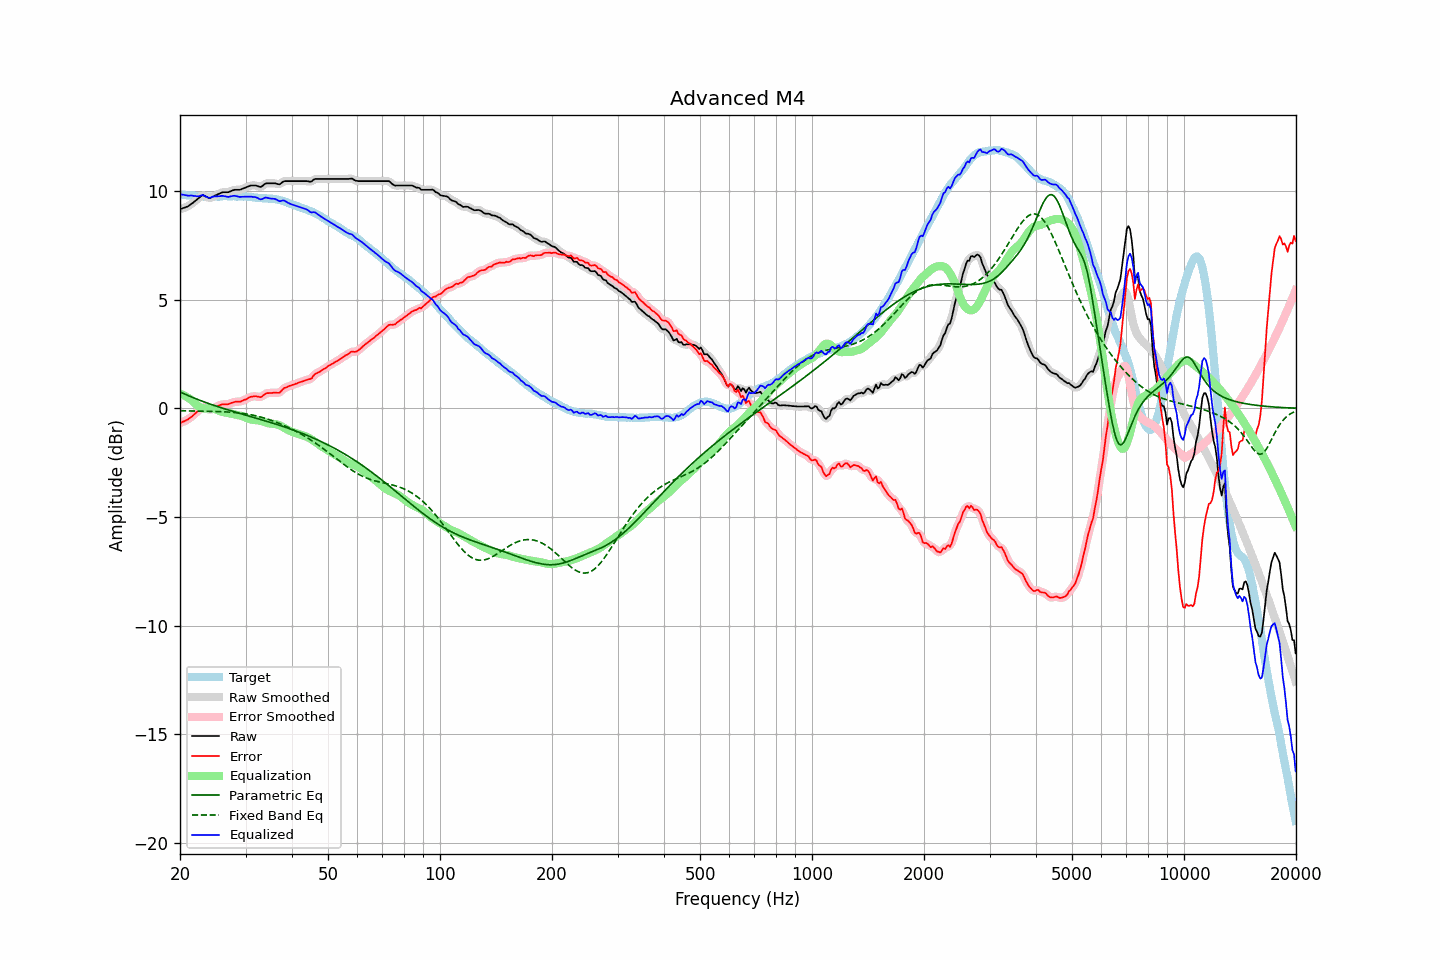

Data behind this chart, as committed beside it:
frequency, raw, error, smoothed, error_smoothed, equalization, parametric_eq, fixed_band_eq, equalized_raw, equalized_smoothed, target
20.00, 9.17, -0.68, 9.18, -0.67, 0.68, 0.76, -0.11, 9.86, 9.86, 9.85
20.20, 9.19, -0.65, 9.19, -0.65, 0.65, 0.72, -0.11, 9.84, 9.85, 9.84
20.40, 9.22, -0.61, 9.22, -0.62, 0.62, 0.69, -0.11, 9.84, 9.83, 9.83
20.61, 9.24, -0.59, 9.24, -0.58, 0.58, 0.66, -0.11, 9.82, 9.82, 9.83
20.81, 9.27, -0.54, 9.27, -0.54, 0.54, 0.62, -0.11, 9.81, 9.81, 9.81
21.02, 9.30, -0.51, 9.31, -0.50, 0.49, 0.59, -0.12, 9.79, 9.80, 9.81
21.23, 9.35, -0.45, 9.36, -0.45, 0.44, 0.56, -0.12, 9.80, 9.80, 9.80
21.44, 9.41, -0.40, 9.41, -0.40, 0.39, 0.53, -0.12, 9.80, 9.80, 9.81
21.66, 9.46, -0.34, 9.47, -0.33, 0.32, 0.50, -0.12, 9.79, 9.79, 9.80
21.87, 9.52, -0.27, 9.52, -0.27, 0.25, 0.47, -0.12, 9.78, 9.78, 9.79
22.09, 9.58, -0.20, 9.58, -0.20, 0.18, 0.44, -0.12, 9.77, 9.77, 9.78
22.31, 9.64, -0.14, 9.64, -0.13, 0.12, 0.41, -0.12, 9.76, 9.76, 9.78
22.54, 9.70, -0.07, 9.71, -0.06, 0.07, 0.38, -0.12, 9.77, 9.78, 9.77
22.76, 9.76, 0.00, 9.77, 0.01, 0.03, 0.35, -0.13, 9.79, 9.80, 9.76
22.99, 9.82, 0.07, 9.80, 0.05, 0.01, 0.32, -0.13, 9.83, 9.80, 9.75
23.22, 9.79, 0.05, 9.80, 0.05, -0.00, 0.30, -0.13, 9.79, 9.79, 9.74
23.45, 9.75, 0.00, 9.76, 0.02, -0.00, 0.27, -0.13, 9.75, 9.76, 9.75
23.69, 9.72, -0.02, 9.72, -0.03, 0.00, 0.24, -0.13, 9.72, 9.72, 9.74
23.92, 9.68, -0.06, 9.70, -0.05, 0.01, 0.22, -0.13, 9.69, 9.70, 9.74
24.16, 9.69, -0.06, 9.70, -0.05, 0.01, 0.19, -0.14, 9.70, 9.71, 9.75
24.40, 9.73, -0.03, 9.73, -0.03, 0.00, 0.17, -0.14, 9.74, 9.73, 9.76
24.65, 9.76, 0.00, 9.76, 0.00, -0.01, 0.14, -0.14, 9.75, 9.75, 9.76
24.89, 9.80, 0.04, 9.80, 0.04, -0.04, 0.12, -0.14, 9.76, 9.76, 9.76
25.14, 9.83, 0.08, 9.84, 0.08, -0.07, 0.09, -0.14, 9.76, 9.76, 9.75
25.39, 9.87, 0.12, 9.87, 0.12, -0.10, 0.07, -0.15, 9.77, 9.77, 9.75
25.65, 9.90, 0.15, 9.91, 0.16, -0.13, 0.04, -0.15, 9.77, 9.78, 9.75
25.91, 9.94, 0.18, 9.94, 0.18, -0.16, 0.02, -0.15, 9.79, 9.78, 9.76
26.16, 9.95, 0.18, 9.95, 0.18, -0.17, -0.00, -0.16, 9.78, 9.78, 9.77
26.43, 9.95, 0.18, 9.95, 0.18, -0.19, -0.03, -0.16, 9.76, 9.76, 9.77
26.69, 9.95, 0.18, 9.95, 0.19, -0.21, -0.05, -0.16, 9.75, 9.75, 9.77
26.96, 9.95, 0.19, 9.96, 0.20, -0.22, -0.07, -0.17, 9.73, 9.74, 9.76
27.23, 9.98, 0.22, 9.98, 0.22, -0.23, -0.09, -0.17, 9.75, 9.75, 9.76
27.50, 10.01, 0.25, 10.01, 0.25, -0.25, -0.12, -0.18, 9.77, 9.77, 9.76
27.77, 10.04, 0.27, 10.04, 0.28, -0.26, -0.14, -0.18, 9.78, 9.78, 9.77
28.05, 10.06, 0.29, 10.06, 0.30, -0.28, -0.16, -0.19, 9.79, 9.78, 9.77
28.33, 10.06, 0.31, 10.06, 0.31, -0.29, -0.18, -0.20, 9.77, 9.77, 9.75
28.62, 10.06, 0.31, 10.06, 0.31, -0.31, -0.20, -0.20, 9.75, 9.75, 9.75
28.90, 10.06, 0.30, 10.07, 0.31, -0.33, -0.23, -0.21, 9.74, 9.74, 9.76
29.19, 10.08, 0.32, 10.09, 0.33, -0.35, -0.25, -0.22, 9.74, 9.74, 9.76
29.48, 10.11, 0.36, 10.11, 0.36, -0.37, -0.27, -0.23, 9.74, 9.74, 9.75
29.78, 10.14, 0.39, 10.14, 0.39, -0.40, -0.29, -0.24, 9.75, 9.75, 9.75
30.08, 10.17, 0.41, 10.17, 0.42, -0.43, -0.31, -0.25, 9.75, 9.75, 9.76
30.38, 10.20, 0.45, 10.21, 0.46, -0.46, -0.33, -0.27, 9.74, 9.75, 9.75
30.68, 10.23, 0.50, 10.23, 0.50, -0.49, -0.35, -0.28, 9.75, 9.75, 9.73
30.99, 10.26, 0.53, 10.26, 0.53, -0.51, -0.38, -0.29, 9.75, 9.74, 9.73
31.30, 10.26, 0.54, 10.27, 0.55, -0.52, -0.40, -0.31, 9.74, 9.74, 9.72
31.61, 10.26, 0.55, 10.27, 0.56, -0.53, -0.42, -0.32, 9.73, 9.74, 9.71
31.93, 10.26, 0.56, 10.26, 0.56, -0.54, -0.44, -0.34, 9.73, 9.72, 9.70
32.24, 10.24, 0.54, 10.24, 0.54, -0.55, -0.46, -0.36, 9.70, 9.69, 9.70
32.57, 10.21, 0.53, 10.21, 0.53, -0.56, -0.48, -0.38, 9.66, 9.66, 9.68
32.89, 10.19, 0.51, 10.21, 0.53, -0.57, -0.51, -0.39, 9.62, 9.64, 9.68
33.22, 10.22, 0.54, 10.23, 0.56, -0.59, -0.53, -0.42, 9.63, 9.64, 9.68
33.55, 10.28, 0.61, 10.28, 0.61, -0.61, -0.55, -0.44, 9.67, 9.67, 9.67
33.89, 10.34, 0.66, 10.33, 0.66, -0.64, -0.57, -0.46, 9.71, 9.69, 9.68
34.23, 10.36, 0.70, 10.36, 0.70, -0.66, -0.60, -0.48, 9.70, 9.70, 9.66
34.57, 10.36, 0.70, 10.37, 0.71, -0.68, -0.62, -0.51, 9.68, 9.68, 9.66
34.92, 10.36, 0.71, 10.37, 0.71, -0.70, -0.64, -0.53, 9.66, 9.67, 9.65
35.27, 10.36, 0.70, 10.37, 0.71, -0.71, -0.66, -0.56, 9.66, 9.66, 9.66
35.62, 10.36, 0.72, 10.36, 0.72, -0.71, -0.69, -0.58, 9.65, 9.65, 9.64
35.97, 10.36, 0.72, 10.36, 0.72, -0.72, -0.71, -0.61, 9.65, 9.64, 9.64
... 635 more rows
